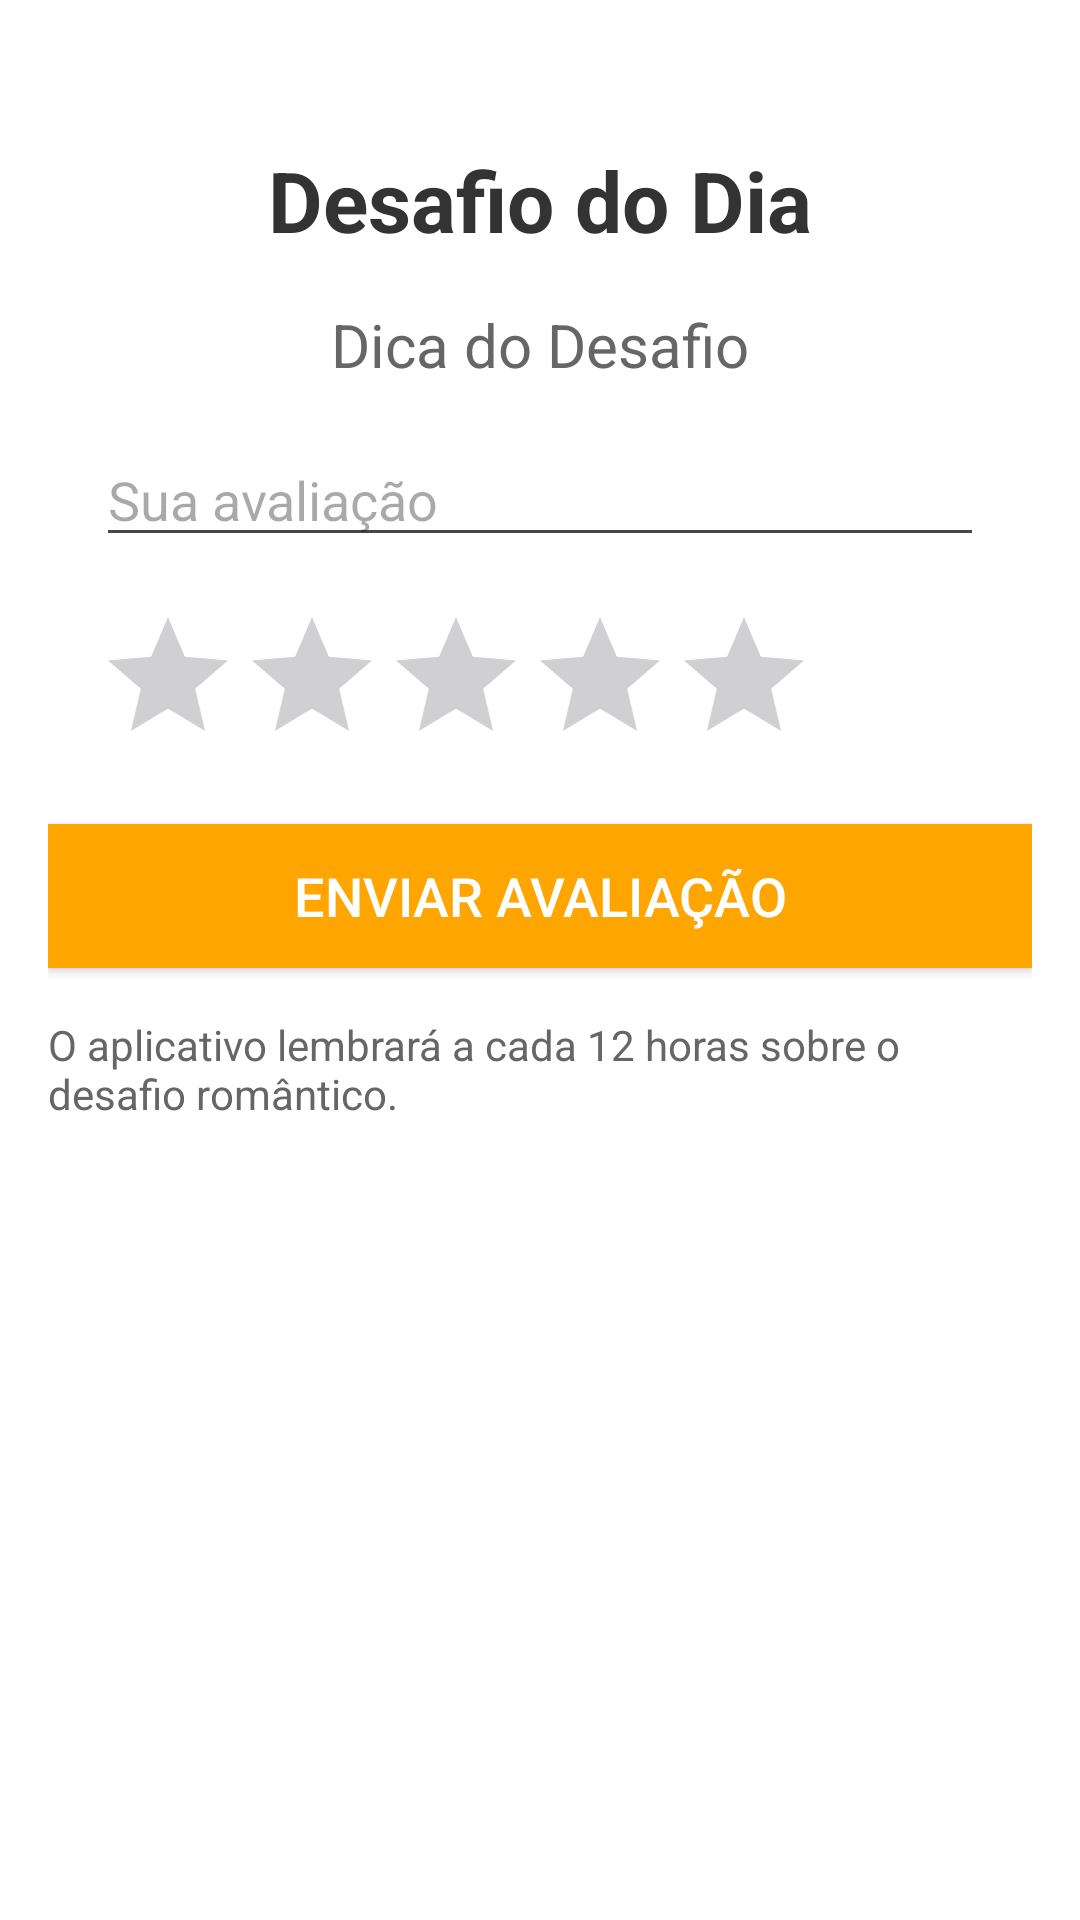

Produce the Android XML layout that renders to this screen, including the resource entries it uses.
<!-- AndroidManifest.xml: application theme Theme.Projeto2bimestre -->
<!-- res/layout/activity_challenge.xml -->
<RelativeLayout xmlns:android="http://schemas.android.com/apk/res/android"
    android:layout_width="match_parent"
    android:layout_height="match_parent"
    android:background="#FFFFFF"
    android:padding="16dp">

    <TextView
        android:id="@+id/textViewDesafio"
        android:layout_width="wrap_content"
        android:layout_height="wrap_content"
        android:textSize="28sp"
        android:textStyle="bold"
        android:textColor="#333333"
        android:layout_centerHorizontal="true"
        android:layout_marginTop="32dp"
        android:text="Desafio do Dia" />

    <TextView
        android:id="@+id/textViewDica"
        android:layout_width="match_parent"
        android:layout_height="wrap_content"
        android:textSize="20sp"
        android:textColor="#666666"
        android:layout_below="@id/textViewDesafio"
        android:layout_marginTop="16dp"
        android:text="Dica do Desafio"
        android:gravity="center"
        android:layout_marginStart="16dp"
        android:layout_marginEnd="16dp"/>

    <EditText
        android:id="@+id/editTextReview"
        android:layout_width="match_parent"
        android:layout_height="wrap_content"
        android:hint="Sua avaliação"
        android:layout_below="@id/textViewDica"
        android:layout_marginTop="16dp"
        android:layout_marginStart="16dp"
        android:layout_marginEnd="16dp"/>

    <RatingBar
        android:id="@+id/ratingBar"
        android:layout_width="wrap_content"
        android:layout_height="wrap_content"
        android:layout_below="@id/editTextReview"
        android:layout_marginTop="16dp"
        android:layout_marginStart="16dp"
        android:layout_marginEnd="16dp"
        android:progressTint="#FFA500"/>

    <Button
        android:id="@+id/buttonSubmit"
        android:layout_width="match_parent"
        android:layout_height="wrap_content"
        android:text="Enviar Avaliação"
        android:textColor="#FFFFFF"
        android:textSize="18sp"
        android:background="#FFA500"
        android:layout_below="@id/ratingBar"
        android:layout_centerHorizontal="true"
        android:layout_marginTop="16dp"/>

    <TextView
        android:id="@+id/textViewReminder"
        android:layout_width="wrap_content"
        android:layout_height="wrap_content"
        android:layout_below="@id/buttonSubmit"
        android:layout_centerHorizontal="true"
        android:layout_marginTop="16dp"
        android:text="O aplicativo lembrará a cada 12 horas sobre o desafio romântico."
        android:textColor="#666666"
        android:textSize="14sp" />

</RelativeLayout>
<!-- resources referenced by this layout -->
<resources>
  <style name="Theme.Projeto2bimestre" parent="Base.Theme.Projeto2bimestre" />
  <style name="Base.Theme.Projeto2bimestre" parent="Theme.Material3.DayNight.NoActionBar">
          
          
      </style>
</resources>
